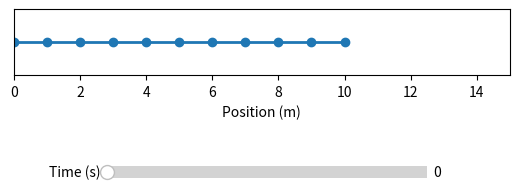

Write the Python code that produced this figure.
# from dynamic_solve import newmark_integration
import numpy as np
import matplotlib.pyplot as plt
from matplotlib.widgets import Slider

def bar_newmark_integration(nodes, M, C, K, q0_dot, p, h, n_iterations, gamma=0.5, beta=0.25):
    t = 0
    q0 = nodes - nodes
    p0 = p(0) # p is force, function of time
    q0_doubledot = np.linalg.inv(M)@(p0 - C@q0_dot - K@q0)
    dim = int(len(nodes))
    qs = np.zeros([0, dim])
    q_dots = np.zeros([0, dim])
    q_doubledots = np.zeros([0, dim])


    qs = np.append(qs, [q0], axis=0)
    q_dots = np.append(q_dots, [q0_dot], axis=0)
    q_doubledots = np.append(q_doubledots, [q0_doubledot], axis=0)

    for i in range(n_iterations):
        t = t + h
        q_dot_star = q_dots[i] + (1-gamma)*h*q_doubledots[i]
        q_star = qs[i] + h*q_dots[i] + (0.5 - beta)*h*h*q_doubledots[i]

        S = M + h*gamma*C + h*h*beta*K

        qn_doubledot = np.linalg.inv(S)@(p(t) - C@q_dot_star - K@q_star)
        qn_dot = q_dot_star + h*gamma*qn_doubledot
        qn = q_star + h*h*beta*qn_doubledot
        qn = np.round(qn, 2)
        # print(qn)
        qs = np.append(qs, [qn], axis=0)
        q_dots = np.append(q_dots, [qn_dot], axis=0)
        q_doubledots = np.append(q_doubledots, [qn_doubledot], axis=0)

    qs = qs + np.array([nodes for i in range(n_iterations+1)])

    return qs, q_dots, q_doubledots

# An example: bar with multiple elements

# initial parameters

L = 10 # m
N = 10 # number of elements
le = L/N # length of each element

E = 7e10 # Aluminium standard
A = 0.25 # m^2

rho = 2710 # kg/m^3, Aluminium

m = rho*A # mass per unit length (kg/m)

# frequency of force applied
w = np.pi/6

# stiffness matrix
K = np.zeros([N+1, N+1])

K[0, 0:2] = E*A/le*np.array([2, -1])

K[1, 0:3] = E*A/le*np.array([-1, 2, -1])

for i in range(N-2):
    K[i+2, i+1:(i+4)] = E*A/le*np.array([-1, 2, -1])

K[N, (N-1):(N+1)] = E*A/le*np.array([-1, 1])

# mass matrix
M = np.zeros([N+1, N+1])

M[0, 0:2] = m*le/6*np.array([4, 1])

for i in range(N-1):
    M[i+1, i:(i+3)] = m*le/6*np.array([1, 4, 1])

M[N, (N-1):(N+1)] = m*le/6*np.array([1, 2])

# damping matrix 
# C = Dalpha*K + Dbeta*M
C = np.zeros([N+1, N+1])

# external force on end only. 
# force as a function of time

# print(M)
# print(K)

def force(time):
    p = np.zeros(N+1)
    p[N] = 1e9 #*np.sin(w*time)
    return p

# 10 elements => 11 nodes

nodes = np.linspace(0, L, N+1)

q0_dot = np.zeros([N+1])

qs, q_dots, q_doubledots = bar_newmark_integration(nodes, M, C, K, q0_dot, force, h=0.05, n_iterations=200)

# print("Displacements:")
# qs = np.round(qs, 2)
# print(qs)
# print("Velocities:")
# print(q_dots)
# print("Accelerations:")
# print(q_doubledots)

# plotting displacement response

# Create the figure and the line that we will manipulate
fig, ax = plt.subplots()
line, = ax.plot(qs[0], np.ones_like(qs[0]), lw=2, marker='o')
# annotations = 
# for i in range(N+1):
#     ax.annotate(i, xy=[qs[0, i], 1],c='magenta')
ax.set_xlabel("Position (m)")
ax.set_xlim([0, 3*L/2])
ax.set_ylim([0, 2])
ax.set_aspect(True)
ax.set_yticks([])

# Make a horizontal slider to control the frequency.
axfreq = fig.add_axes([.27, 0.2, 0.5, 0.05])
freq_slider = Slider(
    ax=axfreq,
    label='Time (s)',
    valmin=0,
    valmax=10,
    valinit=0,
    valstep=np.linspace(0, 10, 201),
)

def update(val):
    i = val/0.05 # h value set
    i = int(i) 
    line.set_xdata(qs[i])
    fig.canvas.draw_idle()

freq_slider.on_changed(update)

plt.show()